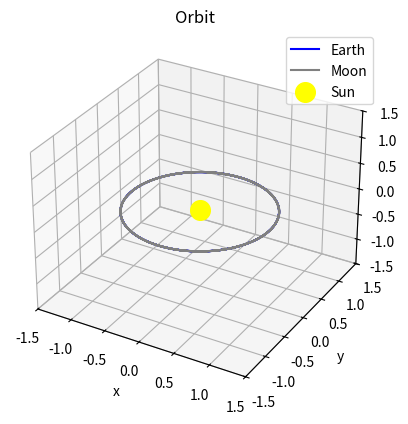

Write Python code to recreate this figure.
import numpy as np
from scipy.integrate import solve_ivp
import matplotlib.pyplot as plt

def star_planet_moon(t, state, M_star, M_planet, G):
    x1, y1, z1, vx1, vy1, vz1, x2, y2, z2, vx2, vy2, vz2 = state # 1 represents planet, 2 represents moon
    r1 = np.sqrt(x1**2 + y1**2 + z1**2) # Distance from star to planet
    r2 = np.sqrt((x2-x1)**2 + (y2-y1)**2 + (z2-z1)**2) # Distance from planet to moon
    r3 = np.sqrt(x2**2 + y2**2 + z2**2) # Distance from star to moon
    dx1dt = vx1
    dy1dt = vy1
    dz1dt = vz1
    dvx1dt = -G * M_star * x1 / r1**3
    dvy1dt = -G * M_star * y1 / r1**3
    dvz1dt = -G * M_star * z1 / r1**3
    dx2dt = vx2
    dy2dt = vy2
    dz2dt = vz2
    dvx2dt = -G * (M_planet * (x2 - x1) / r2**3 + M_star * x2 / r3**3)
    dvy2dt = -G * (M_planet * (y2 - y1) / r2**3 + M_star * y2 / r3**3)
    dvz2dt = -G * (M_planet * (z2 - z1) / r2**3 + M_star * z2 / r3**3)
    return [dx1dt, dy1dt, dz1dt, dvx1dt, dvy1dt, dvz1dt, dx2dt, dy2dt, dz2dt, dvx2dt, dvy2dt, dvz2dt]


# All units in AU/years/solar masses
# Set to replicate the Sun-Earth-Moon system, acconting for Moon's deviation from Earth's orbital plane
G = 4 * np.pi**2

M_star = 1.0
M_planet = 3 * 10**-6
r_moon = 0.00257
v_moon = np.sqrt(G * M_planet / r_moon)
theta = np.radians(5.1)

x1, y1, z1 = 1, 0, 0
vx1, vy1, vz1 = 0, 2*np.pi, 0

x2, y2, z2 = x1 + r_moon * np.cos(theta), y1, z1 + r_moon * np.sin(theta)
vx2, vy2, vz2 = vx1, vy1+ v_moon, vz1

t_start, t_end = 0, 4

state0 = [x1, y1, z1, vx1, vy1, vz1, x2, y2, z2, vx2, vy2, vz2]

sol = solve_ivp(star_planet_moon, (0, 4), state0, args = (M_star, M_planet, G), max_step = 0.001)

x_planet = sol.y[0]
y_planet = sol.y[1]
z_planet = sol.y[2]

x_moon = sol.y[6]
y_moon = sol.y[7]
z_moon = sol.y[8]


fig = plt.figure()
ax = fig.add_subplot(111, projection='3d')

ax.plot(x_planet, y_planet, z_planet, label='Earth', color='blue')
ax.plot(x_moon, y_moon, z_moon, label='Moon', color='gray')
ax.scatter(0, 0, 0, color='yellow', s=200, label='Sun')
ax.legend()

ax.set_xlim(-1.5, 1.5)
ax.set_ylim(-1.5, 1.5)
ax.set_zlim(-1.5, 1.5)

ax.set_xlabel('x')
ax.set_ylabel('y')
ax.set_zlabel('z')
ax.set_title('Orbit')
plt.show()
